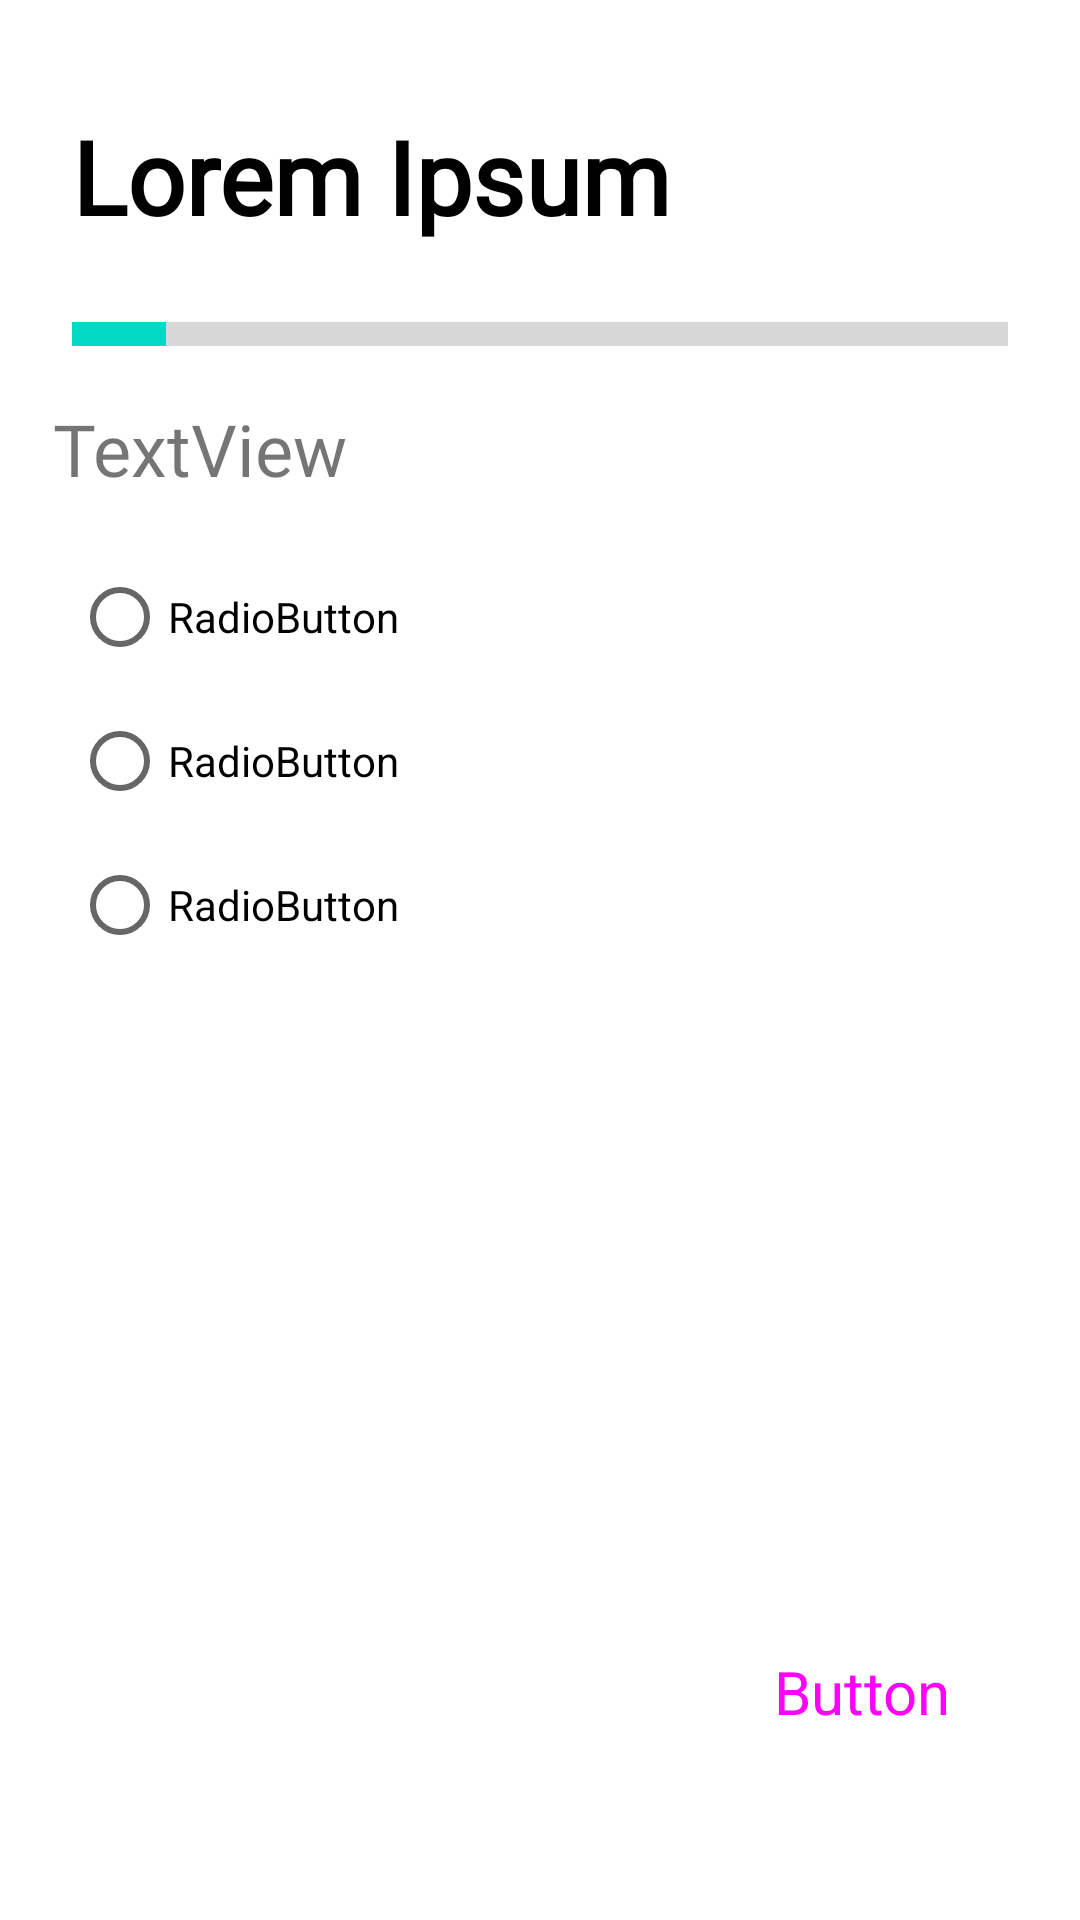

This screen was rendered from an Android layout file. Write that file and the resources it references.
<!-- AndroidManifest.xml: application theme Theme.FinSight -->
<!-- res/layout/activity_risk.xml -->
<?xml version="1.0" encoding="utf-8"?>
<androidx.constraintlayout.widget.ConstraintLayout xmlns:android="http://schemas.android.com/apk/res/android"
    xmlns:app="http://schemas.android.com/apk/res-auto"
    xmlns:tools="http://schemas.android.com/tools"
    android:id="@+id/main"
    android:layout_width="match_parent"
    android:layout_height="match_parent"
    tools:context=".ui.RiskActivity">

    <TextView
        android:id="@+id/textView18"
        android:layout_width="0dp"
        android:layout_height="wrap_content"
        android:layout_marginStart="24dp"
        android:layout_marginTop="36dp"
        android:layout_marginEnd="24dp"
        android:fontFamily="@font/jost"
        android:text="@string/placeholder"
        android:textAppearance="@style/Title3"
        android:textSize="34sp"
        app:layout_constraintEnd_toEndOf="parent"
        app:layout_constraintHorizontal_bias="0.0"
        app:layout_constraintStart_toStartOf="parent"
        app:layout_constraintTop_toTopOf="parent" />


    <RadioGroup
        android:id="@+id/radioGroup"
        android:layout_width="0dp"
        android:layout_height="wrap_content"
        android:layout_marginStart="24dp"
        android:layout_marginTop="16dp"
        android:layout_marginEnd="24dp"
        app:layout_constraintEnd_toEndOf="parent"
        app:layout_constraintHorizontal_bias="0.0"
        app:layout_constraintStart_toStartOf="parent"
        app:layout_constraintTop_toBottomOf="@+id/txtQuestion">

        <RadioButton
            android:id="@+id/radioButton"
            android:layout_width="match_parent"
            android:layout_height="wrap_content"
            android:text="RadioButton"
            android:visibility="visible" />

        <RadioButton
            android:id="@+id/radioButton2"
            android:layout_width="match_parent"
            android:layout_height="wrap_content"
            android:text="RadioButton"
            android:visibility="visible" />

        <RadioButton
            android:id="@+id/radioButton3"
            android:layout_width="match_parent"
            android:layout_height="wrap_content"
            android:text="RadioButton"
            android:visibility="visible" />
    </RadioGroup>

    <ProgressBar
        android:id="@+id/progressBar2"
        style="?android:attr/progressBarStyleHorizontal"
        android:layout_width="0dp"
        android:layout_height="20dp"
        android:layout_marginStart="24dp"
        android:layout_marginTop="20dp"
        android:layout_marginEnd="24dp"
        android:max="100"
        android:progress="10"
        android:scaleY="2"
        app:layout_constraintEnd_toEndOf="parent"
        app:layout_constraintHorizontal_bias="0.0"
        app:layout_constraintStart_toStartOf="parent"
        app:layout_constraintTop_toBottomOf="@+id/textView18" />

    <TextView
        android:id="@+id/txtQuestion"
        android:layout_width="wrap_content"
        android:layout_height="wrap_content"
        android:layout_marginTop="12dp"
        android:fontFamily="@font/inter_medium"
        android:text="TextView"
        android:textSize="24sp"
        app:layout_constraintEnd_toEndOf="parent"
        app:layout_constraintHorizontal_bias="0.067"
        app:layout_constraintStart_toStartOf="parent"
        app:layout_constraintTop_toBottomOf="@+id/progressBar2" />

    <Button
        android:id="@+id/btnNext"
        style="@style/Widget.Material3.Button.OutlinedButton"
        android:layout_width="wrap_content"
        android:layout_height="wrap_content"
        android:layout_marginBottom="32dp"
        android:text="Button"
        android:textSize="20sp"
        app:layout_constraintBottom_toBottomOf="parent"
        app:layout_constraintEnd_toEndOf="parent"
        app:layout_constraintHorizontal_bias="0.925"
        app:layout_constraintStart_toStartOf="parent"
        app:layout_constraintTop_toBottomOf="@+id/radioGroup"
        app:layout_constraintVertical_bias="0.914" />

</androidx.constraintlayout.widget.ConstraintLayout>
<!-- resources referenced by this layout -->
<resources>
  <string name="placeholder">Lorem Ipsum</string>
  <style name="Title3">
          <item name="android:layout_width">wrap_content</item>
          <item name="android:layout_height">wrap_content</item>
          <item name="android:textSize">32sp</item>
          <item name="android:textStyle">bold</item>
          <item name="android:layout_marginStart">12dp</item>
          <item name="android:layout_marginEnd">12dp</item>
      </style>
  <style name="Theme.FinSight" parent="Theme.MaterialComponents.DayNight.NoActionBar">
          
          <item name="colorPrimary">@color/blue_main_2</item>
          <item name="colorPrimaryVariant">@color/purple_700</item>
          <item name="colorOnPrimary">@color/white</item>
          
          <item name="colorSecondary">@color/teal_200</item>
          <item name="colorSecondaryVariant">@color/teal_700</item>
          <item name="colorOnSecondary">@color/black</item>
          
          <item name="android:statusBarColor">?attr/colorPrimaryVariant</item>
          
      </style>
  <color name="blue_main_2">#1EBEBC</color>
  <color name="purple_700">#FF3700B3</color>
  <color name="white">#FFFFFFFF</color>
  <color name="teal_200">#FF03DAC5</color>
  <color name="teal_700">#FF018786</color>
  <color name="black">#FF000000</color>
</resources>
